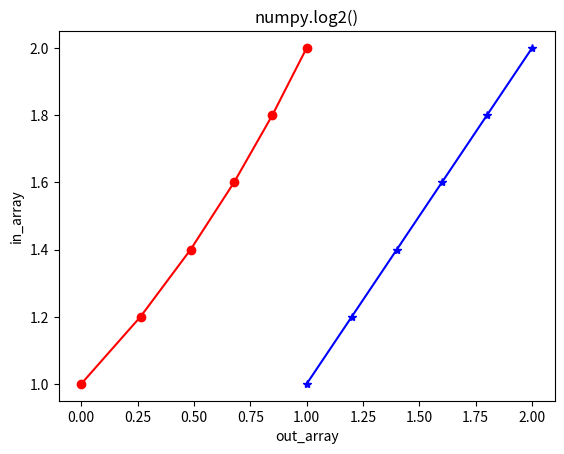

This figure's Python source:
# Python program showing
# Graphical representation of
# log2() function
import numpy as np
import matplotlib.pyplot as plt

in_array = [1, 1.2, 1.4, 1.6, 1.8, 2]
out_array = np.log2(in_array)

print ("out_array : ", out_array)

plt.plot(in_array, in_array, color = 'blue', marker = "*")

# red for numpy.log2()
plt.plot(out_array, in_array, color = 'red', marker = "o")
plt.title("numpy.log2()")
plt.xlabel("out_array")
plt.ylabel("in_array")
plt.show()
